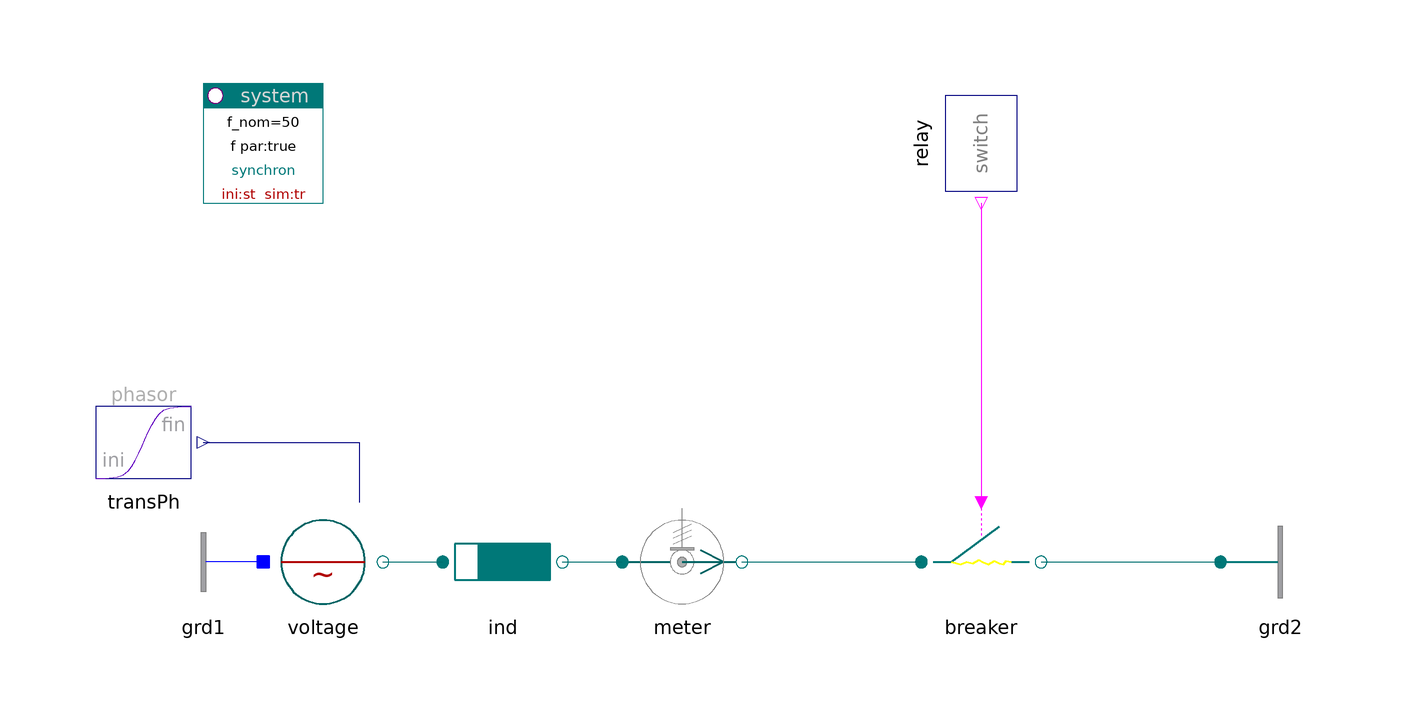

The Modelica model whose source follows is shown above as a component diagram (icons at their Placement, wires along their Line points).

model Breaker "Breaker"

    inner PowerSystems.System system
      annotation (Placement(transformation(extent={{-80,60},{-60,80}})));
    PowerSystems.AC3ph.Nodes.Ground grd2     annotation (Placement(transformation(
            extent={{90,-10},{110,10}})));
    PowerSystems.Blocks.Signals.TransientPhasor transPh
    annotation (Placement(transformation(extent={{-100,10},{-80,30}})));
    PowerSystems.AC3ph.Sources.Voltage voltage(V_nom=10e3, scType_par=false)
           annotation (Placement(transformation(extent={{-70,-10},{-50,10}})));
    PowerSystems.AC3ph.Impedances.Inductor ind(
      r=0.1,
      V_nom=10e3,
      S_nom=1e6)
         annotation (Placement(transformation(extent={{-40,-10},{-20,10}})));
    PowerSystems.AC3ph.Sensors.PVImeter meter(V_nom=10e3, S_nom=1e6)
                                        annotation (Placement(transformation(
            extent={{-10,-10},{10,10}})));
    replaceable PowerSystems.AC3ph.Breakers.Breaker breaker(V_nom=10e3, I_nom=100)
      annotation (Placement(transformation(extent={{40,-10},{60,10}})));
    PowerSystems.Control.Relays.SwitchRelay relay(t_switch={0.1})
        annotation (Placement(transformation(
          origin={50,70},
          extent={{-10,-10},{10,10}},
          rotation=270)));
    PowerSystems.AC3ph.Nodes.GroundOne grd1 annotation (Placement(transformation(
            extent={{-70,-10},{-90,10}})));

  equation
    connect(transPh.y, voltage.vPhasor)
      annotation (Line(points={{-80,20},{-54,20},{-54,10}}, color={0,0,127}));
    connect(relay.y, breaker.control)
      annotation (Line(points={{50,60},{50,10}}, color={255,0,255}));
    connect(voltage.term, ind.term_p) annotation (Line(points={{-50,0},{-40,0}},
          color={0,110,110}));
    connect(ind.term_n, meter.term_p) annotation (Line(points={{-20,0},{-10,0}},
          color={0,110,110}));
    connect(meter.term_n, breaker.term_p)
      annotation (Line(points={{10,0},{40,0}}, color={0,110,110}));
    connect(breaker.term_n, grd2.term)
      annotation (Line(points={{60,0},{90,0}}, color={0,110,110}));
    connect(grd1.term, voltage.neutral)
      annotation (Line(points={{-70,0},{-70,0}}, color={0,0,255}));
    annotation (
      Documentation(info="<html>
<p><a href=\"modelica://PowerSystems.Examples.Spot.AC3ph\">up users guide</a></p>
</html>"),
      experiment(StopTime=0.2, Interval=1e-4));
  end Breaker;